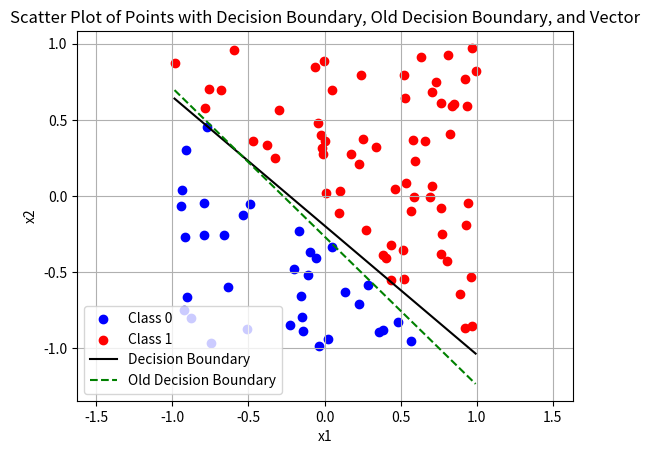
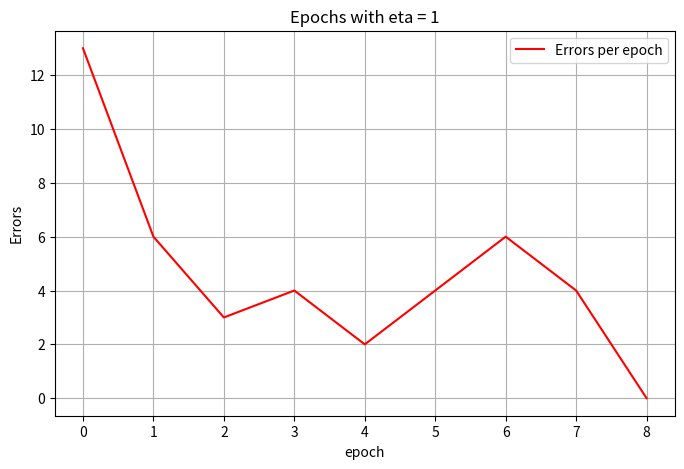
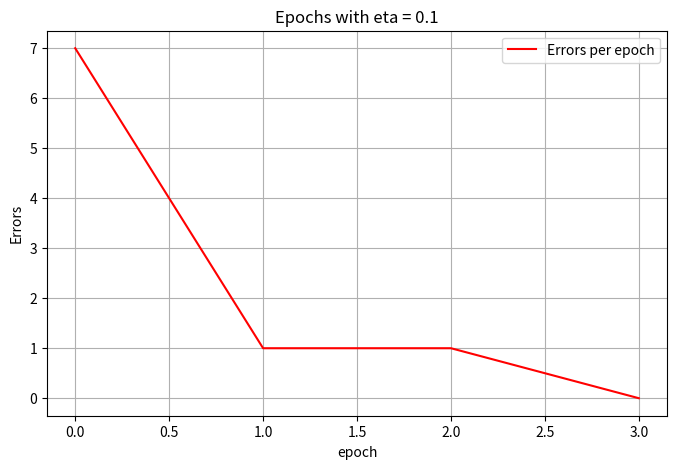
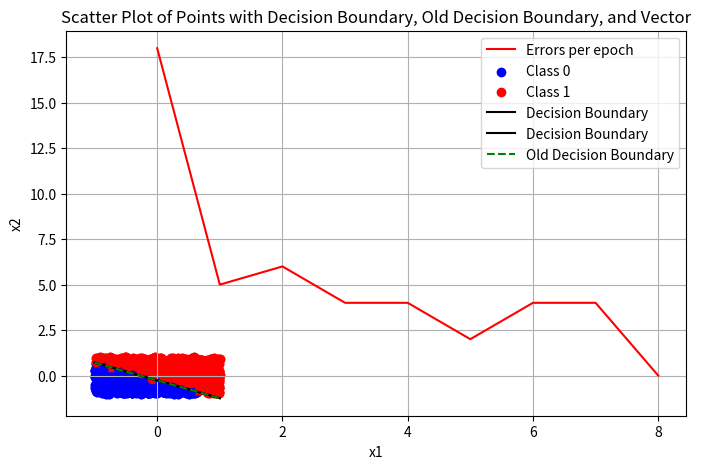
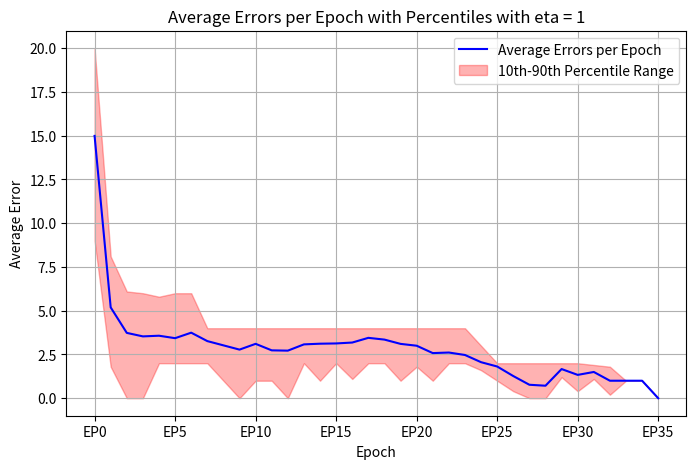
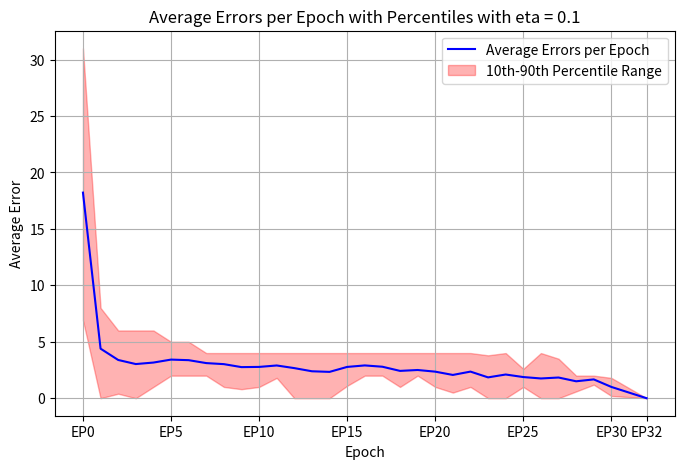
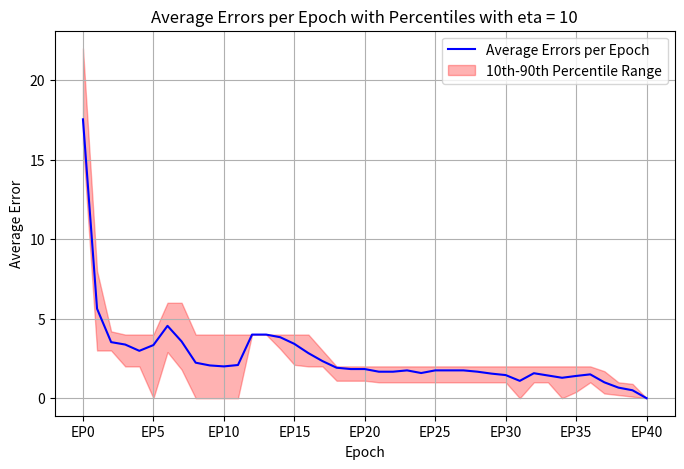

Write the Python code that produced these figures, in order.
import random
import statistics
import matplotlib.pyplot as plt
import numpy as np
plt.axis('equal')
np.random.seed(1713)


def stepFunct(val):
    """
    Function that given in input a value, evaluates it under the
    step function and returns the new value
    :param val: input value
    :return: 1 if val > 0, 0 otherwise
    """
    if val < 0:
        return 0
    else:
        return 1


def MAT_transp(A):
    """
    Function that given a vector, computes the transponse of the vector
    :param A: A list representing a vector (either row or column).
    :return: The transpose of the vector.
    """
    # Check if A is a row vector or a column vector
    if len(A) == 0:  # If the vector is empty, return an empty vector
        return []
    elif isinstance(A[0], list):  # If the first element is a list, it's a column vector
        # Convert a column vector to a row vector
        return [element[0] for element in A]
    else:  # Otherwise, it's a row vector
        # Convert a row vector to a column vector
        return [[element] for element in A]


def VECT_prod(A, B):
    """
    Function that given two vectors, computes the product of the vectors
    :param A: vector 1
    :param B: vector 2
    :return: A*B
    """
    lenA = len(A)  # get A dimension
    res = 0

    # check B has lenA rows with one element only per each row
    if len(B) == lenA:
        for i in range(len(A)):
            if len(B[i]) != 1:
                return -1 # return error value

    # product
    for i in range(len(A)):
        res += A[i] * B[i][0]

    return res


def VECT_sum_sub(A, B, sum=1):
    """
    Function that given two vectors, computes either the sum or the sub
    based on the sum parameter. By default, the sum is computed
    :param A: Vector 1
    :param B: Vector 2
    :param sum: control parameter for selecting either sum or sub
    :return: return the sum or the sub
    """
    ret = []

    for i in range(len(A)):
        if (sum == 1):
            # sum
            ret.append(A[i] + B[i])
        else:
            # sub
            ret.append(A[i] - B[i])

    # return the result
    return ret


def VECT_prodByScalar(A, scalar):
    """
    Function that given two vectors, computes the product between one vector
    and one scalar
    :param A: Vector
    :param scalar: Scalar
    :return: return scalar*A
    """
    ret = []
    for val in A:
        # multiply each element of the vector by the scalar
        ret.append(val * scalar)
    # return the result
    return ret


def perceptronLearingAlgo(x, y, eta = 1.0, initWrandom=False, initWval = 1):
    """
    Function that given a training data set, supervised, computes a linear separator (boundary) for
    the class classification
    :param x: x data set
    :param y: y data set
    :param eta: eta parameter
    :param initWrandom: choose if start with either random weight vector or
    weight vector full of initWval (False by default)
    :param initWval: If the initialization of weight vector is not random,
    it is fulfilled by this value (1 by default)
    :return: Return the weight vector and the number of errors per epoch
    """
    # weight vector size
    weight_size = len(x[0])

    # condition while loop
    end = False

    # epochs
    epoch = []
    epoch_index = -1

    # init weight vector
    if initWrandom:
        # init with random values
        weights = [random.uniform(-1, 1) for _ in range(weight_size)]
    else:
        # init with all 1's
        weights = [initWval] * weight_size

    # check if error occurs
    while not end:
        end = True
        epoch.append(0)
        epoch_index += 1
        for i in range(len(x)):
            y_NNw = stepFunct(VECT_prod(weights, MAT_transp(x[i])))

            if y_NNw != y[i]:
                if y[i] - y_NNw < 0:
                    isSum = 0
                else:
                    isSum = 1

                weights = VECT_sum_sub(weights, VECT_prodByScalar(x[i], eta), isSum)
                end = False
                epoch[epoch_index] += 1


    return weights, epoch


def vectorRandomGen(size, boundaries):
    """
    Function that given the size of the vector and the boundaries,
    generates a random vector. If the vector has n values,
    size has to be equal to n. Moreover, the vector for the boundaries
    has the ranges for each element of the vector. Therefore,
    boundaries[i*2] will be the lower bound of the vector[i], and boundaries[i*2+1]
    will be the upper bound of the vector[i]. Thus, boundaries must be double in size
    respect to the vector size
    :param size: Number of vector elements
    :param boundaries: lower and upper bound of the elements of the vector
    :return: random vector, full of -1 if boundaries size doesn't match the vector size
    """
    vector = [-1] * size  # init vector with -1

    # check if all boundaries have been provided
    if len(boundaries) < size*2:
        # miss some boundaries
        return vector  # return vector full of -1

    # random generation
    for i in range(size):
        vector[i] = random.uniform(boundaries[i*2], boundaries[i*2+1])  # uniform random generation

    return vector  # return random vector


def plotEpoch(y, eta):
    """
    Function that plots the epoch
    :param y: epochs
    :param eta: eta parameter
    :return:
    """
    plt.figure(figsize=(8, 5))
    plt.plot(y, linestyle='-', color='r', label='Errors per epoch')
    plt.title('Epochs with eta = ' + str(eta))
    plt.xlabel('epoch')
    plt.ylabel('Errors')
    plt.grid(True)
    plt.legend()
    plt.show()


def AVG_epoch(epochs):
    """
    Function that given a dictionary of epochs, returns the average epoch
    :param epochs: dictionary of epochs
    :return: dictionary of average epoch per each key
    """
    res = {}
    for k in epochs.keys():
        # AVG
        res[k] =statistics.mean(epochs[k])

    return res


def PERC_10_90_epoch(epochs):
    """
    Function that given a dictionary of epochs, returns the 10th and 90th
    percentile
    :param epochs: dictionary of epochs
    :return: both the 10th and 90th percentile stored into two dictionaries respectively
    """
    res10 = {}
    res90 = {}
    for k in epochs.keys():
        # 10th percentile
        res10[k] = float(np.percentile(epochs[k], 10))
        # 90th percentile
        res90[k] = float(np.percentile(epochs[k], 90))

    return res10, res90


def plotPlane(x, y, weights, weight_old=None, vector=None, point_on_line=0.5):
    """
    Plots the points x (x1, x2) in red if y[i] = 1 and in blue otherwise, and plots the decision boundary,
    an old decision boundary, and an optional vector.

    :param x: A list of vectors, where each vector is of the form [x0, x1, x2].
    :param y: A list of labels, each being 0 or 1.
    :param weights: A list of weights for the decision boundary.
    :param weight_old: An optional list of weights for the old decision boundary.
    :param vector: An optional list [w1, w2] representing a vector to be plotted.
    :param point_on_line: A float representing a point on the decision boundary (0 to 1).
    """
    # Extract x1 and x2 from the vector x for plotting
    x1 = [point[1] for point in x]
    x2 = [point[2] for point in x]

    # Plot points in red or blue based on y
    for i in range(len(y)):
        if y[i] == 1:
            plt.scatter(x1[i], x2[i], color='red',
                        label='Class 1' if 'Class 1' not in plt.gca().get_legend_handles_labels()[1] else "")
        else:
            plt.scatter(x1[i], x2[i], color='blue',
                        label='Class 0' if 'Class 0' not in plt.gca().get_legend_handles_labels()[1] else "")

    # Plot the decision boundary (assuming weights = [w0, w1, w2])
    x1_vals = np.linspace(min(x1), max(x1), 100)
    x2_vals = -(weights[0] + weights[1] * x1_vals) / weights[2]
    plt.plot(x1_vals, x2_vals, 'k-', label='Decision Boundary')

    # Plot the old decision boundary if provided (assuming weight_old = [w0_old, w1_old, w2_old])
    if weight_old is not None:
        x2_vals_old = -(weight_old[0] + weight_old[1] * x1_vals) / weight_old[2]
        plt.plot(x1_vals, x2_vals_old, 'g--', label='Old Decision Boundary')

    # Plot the vector if provided
    if vector is not None:
        # Calculate the start point of the vector on the decision boundary
        start_x1 = min(x1) + point_on_line * (max(x1) - min(x1))
        start_x2 = -(weights[0] + weights[1] * start_x1) / weights[2]

        # Plot the vector from the chosen point
        plt.quiver(start_x1, start_x2, vector[0], vector[1], angles='xy', scale_units='xy', scale=1, color='green',
                   label='Vector [w1, w2]')

    # Add labels and legend
    plt.xlabel('x1')
    plt.ylabel('x2')
    plt.legend()
    plt.title('Scatter Plot of Points with Decision Boundary, Old Decision Boundary, and Vector')
    plt.grid(True)
    plt.show()


def plotAVG(dictAVG, dictPERC10, dictPERC90, eta):
    """
    Plots the average error values for each epoch from a dictionary, adding a fill area
    for the 10th and 90th percentiles.

    Parameters:
    dictAVG (dict): Dictionary containing epochs as keys ('EP0', 'EP1', ...) and the average error as values.
    dictPERC10 (dict): Dictionary containing the 10th percentile of errors for each epoch.
    dictPERC90 (dict): Dictionary containing the 90th percentile of errors for each epoch.
    """
    # Extracts epochs (keys) and the average error values (values) from the dictionary
    epochs = list(dictAVG.keys())
    avg_errors = list(dictAVG.values())

    # Extracts percentile values from the dictionaries
    perc10 = list(dictPERC10.values())
    perc90 = list(dictPERC90.values())

    # Creates the plot
    plt.figure(figsize=(8, 5))
    plt.plot(epochs, avg_errors, linestyle='-', color='b', label='Average Errors per Epoch')

    # Adds the fill area between the 10th and 90th percentiles
    plt.fill_between(epochs, perc10, perc90, color='red', alpha=0.3, label='10th-90th Percentile Range')

    plt.title('Average Errors per Epoch with Percentiles with eta = ' + str(eta))
    plt.xlabel('Epoch')
    plt.ylabel('Average Error')
    plt.grid(True)

    # Sets x-axis labels every 5 epochs and always includes the last epoch
    xticks_positions = list(range(0, len(epochs), 5))  # Every 5 epochs
    if xticks_positions[-1] != len(epochs) - 1:
        xticks_positions.append(len(epochs) - 1)  # Adds the last epoch if it's not already included

    plt.xticks(xticks_positions, [epochs[i] for i in xticks_positions])  # Applies custom labels

    plt.legend()
    plt.show()


def main():
    # data set
    x = [[1.0, 0.28898251017186216, -0.587125706238274], [1.0, -0.2997243130770335, 0.5629936146536132],
         [1.0, 0.43415123763045815, -0.5505617706434638], [1.0, -0.9458382816040334, -0.06562181331910022],
         [1.0, -0.3791930672072934, 0.3353029451200118], [1.0, 0.8932538629382063, -0.647668078827123],
         [1.0, -0.6620513223156042, -0.25836299227811765], [1.0, 0.33862963691657755, 0.3237769550894922],
         [1.0, 0.6633136641274915, 0.3629747337372442], [1.0, -0.19763973216659636, -0.48223124693913055],
         [1.0, -0.7704823999144303, 0.45183352132464694], [1.0, -0.06354115415253525, 0.8502852996372192],
         [1.0, -0.9856022974424541, 0.8725836821865494], [1.0, -0.09576165651052704, -0.3683732615273472],
         [1.0, -0.5125899512340542, -0.8757013461989496], [1.0, 0.38134544154297223, -0.8818963092719321],
         [1.0, 0.7086824052562204, 0.6830835848758869], [1.0, 0.13315088112524887, -0.6292450388450543],
         [1.0, -0.1558829765440355, -0.6603156260047076], [1.0, 0.5902172105580148, -0.00975097839530914],
         [1.0, 0.2729649840259034, -0.22370314168756544], [1.0, 0.8528495793970898, 0.6025919296323612],
         [1.0, -0.10673042624403095, -0.5168125752001393], [1.0, -0.5354549927668204, -0.12217710384474811],
         [1.0, -0.036760953455707845, -0.9869093568747416], [1.0, 0.2249730618949506, 0.2090744136989724],
         [1.0, 0.7341593515336029, 0.7464401732703498], [1.0, -0.9077421498470293, 0.3007446517783263],
         [1.0, -0.7483072256954149, -0.9636538306150515], [1.0, 0.5169713906825708, -0.35694713104511555],
         [1.0, 0.48249917306626955, -0.8269842765475806], [1.0, 0.8250412258717716, 0.40647911298816175],
         [1.0, -0.018754881864012418, 0.31212254559257224], [1.0, 0.09487407678569015, -0.11166658769521232],
         [1.0, 0.047444642922708, 0.6971203378996591], [1.0, -0.7823834676923997, 0.5807753435584435],
         [1.0, -0.05729844764368086, -0.40735069339927854], [1.0, -0.9032287079515551, -0.6624189495909107],
         [1.0, 0.9423364824626319, -0.049175313379557384], [1.0, 0.9647977468810771, -0.531267205768172],
         [1.0, 0.402699801346182, -0.40991398338496676], [1.0, -0.8799764867181765, -0.8041782109143452],
         [1.0, 0.7722924480274105, -0.24789967722250927], [1.0, -0.6822848264655761, 0.699368519081992],
         [1.0, -0.4877660748288275, -0.055901903194209845], [1.0, 0.5211094409435759, -0.5433302724669256],
         [1.0, -0.9248992887196437, -0.7491497191875798], [1.0, -0.7895815720155823, -0.04559069246391223],
         [1.0, -0.595182875439767, 0.9607677138802406], [1.0, -0.7952023998495374, -0.25445670068693227],
         [1.0, -0.9344671290552455, 0.041490929192283144], [1.0, -0.7620245528908338, 0.7050524688326634],
         [1.0, 0.9927376053902175, 0.8204126990183198], [1.0, 0.02343579340628721, -0.937132084420526],
         [1.0, -0.001914822914457881, 0.883523605322079], [1.0, -0.14481325147708946, -0.7966602537748897],
         [1.0, 0.9234665259059684, 0.7673680041998048], [1.0, 0.5206837707563114, 0.7968767180891596],
         [1.0, 0.25201085976842097, 0.37395136629521475], [1.0, 0.002686067859464236, 0.3612530814140158],
         [1.0, -0.6315075455176276, -0.5986606745120981], [1.0, 0.9285403255212465, -0.19150255687090478],
         [1.0, -0.9184756195303179, -0.27123664108642265], [1.0, 0.17298835766790455, 0.2787775825786558],
         [1.0, 0.3604254823969242, -0.8915219169963482], [1.0, 0.10117035207860314, 0.03028499433067311],
         [1.0, 0.802383139188277, -0.42956038084111503], [1.0, 0.7062633163480339, 0.06455891912071654],
         [1.0, -0.168394526798733, -0.23245599617957224], [1.0, 0.4635251374002647, 0.04560522308763004],
         [1.0, 0.583236456570648, 0.36967666455507864], [1.0, 0.5659230103033279, -0.09966900631196896],
         [1.0, 0.38210371807160715, -0.38547078626631537], [1.0, -0.023624703928075252, 0.4000935635105234],
         [1.0, 0.5673968919986552, -0.9529315646651006], [1.0, 0.43596254844424887, -0.319594250068864],
         [1.0, 0.7625568386804693, -0.07788628767102668], [1.0, -0.3244000502209592, 0.24770132289902946],
         [1.0, -0.47080184519355783, 0.35873360413031663], [1.0, 0.8118792467264258, 0.9248630436418743],
         [1.0, 0.5263185515366335, 0.6416322070071163], [1.0, -0.03976921964481961, 0.4814142055378632],
         [1.0, -0.22463685642863207, -0.8460290563928596], [1.0, 0.5959216272035261, 0.22966623822591847],
         [1.0, 0.8351671846382693, 0.5929966942935772], [1.0, 0.23734673960792763, 0.7937330737855794],
         [1.0, -0.14212214628737074, -0.8894035476766042], [1.0, 0.010901494439543136, 0.019283516935186373],
         [1.0, 0.04939013889064081, -0.33537592461953536], [1.0, -0.012705910414339883, 0.2773807367817256],
         [1.0, 0.763689754564759, 0.6134709526646664], [1.0, 0.9209584824716848, -0.8656625485463592],
         [1.0, 0.6339425476807863, 0.9122597761837961], [1.0, 0.5365915125052496, 0.08176370088615315],
         [1.0, 0.9665888298600924, -0.8515356953479334], [1.0, 0.768495638493359, -0.3801264342570905],
         [1.0, 0.6960792053504254, -0.006176234425742333], [1.0, 0.9692226354978515, 0.9725813412874587],
         [1.0, 0.22639385751360042, -0.713340616512268], [1.0, 0.9331634096998407, 0.5941029900393016]]
    y = [0, 1, 1, 0, 1, 1, 0, 1, 1, 0, 0, 1, 1, 0, 0, 0, 1, 0, 0, 1, 1, 1, 0, 0, 0, 1, 1, 0, 0, 1, 0, 1, 1, 1, 1, 1, 0,
         0, 1, 1, 1, 0, 1, 1, 0, 1, 0, 0, 1, 0, 0, 1, 1, 0, 1, 0, 1, 1, 1, 1, 0, 1, 0, 1, 0, 1, 1, 1, 0, 1, 1, 1, 1, 1,
         0, 1, 1, 1, 1, 1, 1, 1, 0, 1, 1, 1, 0, 1, 0, 1, 1, 1, 1, 1, 1, 1, 1, 1, 0, 1]
    weights_old = [0.11911449718891864, 0.4362866028341834, 0.4470447225513017]


    # point a
    # run with eta = 1 and plot the linear separator
    [weights_a, epoch_a] = perceptronLearingAlgo(x, y)  # run the algorithm
    plotPlane(x, y, weights_a, weight_old=weights_old)  # plot

    # point b
    # plot errors per epoch with different eta's
    [weights_b1, epoch_b1] = perceptronLearingAlgo(x, y, eta=1)  # run the algorithm
    [weights_b2, epoch_b2] = perceptronLearingAlgo(x, y, eta=0.1)  # run the algorithm
    [weights_b3, epoch_b3] = perceptronLearingAlgo(x, y, eta=10.0)  # run the algorithm

    plotEpoch(epoch_b1, 1)  # eta 1
    plotEpoch(epoch_b2, 0.1)  # eta 1
    plotEpoch(epoch_b3, 10)  # eta 1


    # point c
    # set weight vector as Q1(a) and sample n = 1000 data points
    n = 1000
    weights_c = weights_old.copy()
    y_c = []
    x_c = []  # vector of pairs (x0, x1, x2)
    boundaries_x = [1, 1, -1, 1, -1, 1]  # boundaries for x0, x1, x2, respectively
    # generate n samples with random x vector
    for i in range(n):
        x_c.append(vectorRandomGen(3, boundaries_x))  # vector [x0, x1, x2] generation

    # fill y given x, W
    for i in range(n):
        y_c.append(stepFunct(VECT_prod(weights_c, MAT_transp(x_c[i]))))

    plotPlane(x_c, y_c, weights_old)

    [weights_algo_c, epoch_algo_c] = perceptronLearingAlgo(x_c, y_c)  # run the algorithm with eta = 1

    plotPlane(x_c, y_c, weights_algo_c, weight_old=weights_old)  # plot

    print("weight vector * point c")
    print([f"{weight:.2g}" for weight in weights_c])
    
    print("weight vector from the perceptron learning algorithm point c")
    print([f"{weight:.2g}" for weight in weights_algo_c])

    # point d
    dict_d1 = {}  # dict epoch -> errors per epoch eta = 1
    dict_d2 = {}  # dict epoch -> errors per epoch eta = 0.1
    dict_d3 = {}  # dict epoch -> errors per epoch eta = 10

    for i in range(100):
        # plot errors per epoch with different eta's
        [wd1, ed1] = perceptronLearingAlgo(x, y, eta=1, initWrandom=True)  # run the algorithm
        [wd2, ed2] = perceptronLearingAlgo(x, y, eta=0.1, initWrandom=True)  # run the algorithm
        [wd3, ed3] = perceptronLearingAlgo(x, y, eta=10.0, initWrandom=True)  # run the algorithm

        # eta = 1
        # check if we have to add more epochs
        if len(ed1) > len(dict_d1.keys()):
            # add keys
            lenD = len(dict_d1.keys())
            for j in range(len(ed1) - lenD):
                dict_d1['EP' + str(j + lenD)] = []

        # add values
        for k in range(len(ed1)):
            dict_d1['EP' + str(k)].append(ed1[k])

        # eta = 0.1
        # check if we have to add more epochs
        if len(ed2) > len(dict_d2.keys()):
            # add keys
            lenD = len(dict_d2.keys())
            for j in range(len(ed2) - lenD):
                dict_d2['EP' + str(j + lenD)] = []

        # add values
        for k in range(len(ed2)):
            dict_d2['EP' + str(k)].append(ed2[k])

        # eta = 10
        # check if we have to add more epochs
        if len(ed3) > len(dict_d3.keys()):
            # add keys
            lenD = len(dict_d3.keys())
            for j in range(len(ed3) - lenD):
                dict_d3['EP' + str(j + lenD)] = []

        # add values
        for k in range(len(ed3)):
            dict_d3['EP' + str(k)].append(ed3[k])

    # computing AVG and 10th/90th percentile
    dict_avg_d1 = AVG_epoch(dict_d1)
    dict_avg_d2 = AVG_epoch(dict_d2)
    dict_avg_d3 = AVG_epoch(dict_d3)

    [dict_perc10_d1, dict_perc90_d1] = PERC_10_90_epoch(dict_d1)
    [dict_perc10_d2, dict_perc90_d2] = PERC_10_90_epoch(dict_d2)
    [dict_perc10_d3, dict_perc90_d3] = PERC_10_90_epoch(dict_d3)

    plotAVG(dict_avg_d1, dict_perc10_d1, dict_perc90_d1,1)
    plotAVG(dict_avg_d2, dict_perc10_d2, dict_perc90_d2, 0.1)
    plotAVG(dict_avg_d3, dict_perc10_d3, dict_perc90_d3, 10)


main()